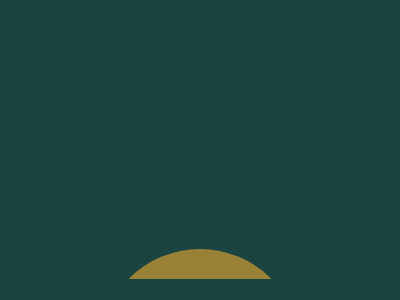

Recreate this image using only HTML and CSS.

<!DOCTYPE html>
<html lang="en">
<head>
    <meta charset="UTF-8">
    <meta http-equiv="X-UA-Compatible" content="IE=edge">
    <meta name="viewport" content="width=device-width, initial-scale=1.0">
    <title>CSS Battle</title>
    
</head>
<body>
    <div class="circle">
        <div class="inner-box">

        </div>
    </div>
    

    <style>
         
        .circle{
            width: 200px;
            height: 200px;
            background: #998235;
            position: relative;
            margin: 59px auto;
            border-radius: 50%;
            transform: translateY(190px);

        }
        .inner-box{
            background: #1A4341;
            position: absolute;
            height: 70%;
            top:15%;
            width: 200%;
        }
        body{
            background: #1A4341;
        }
    </style>
</body>
</html>